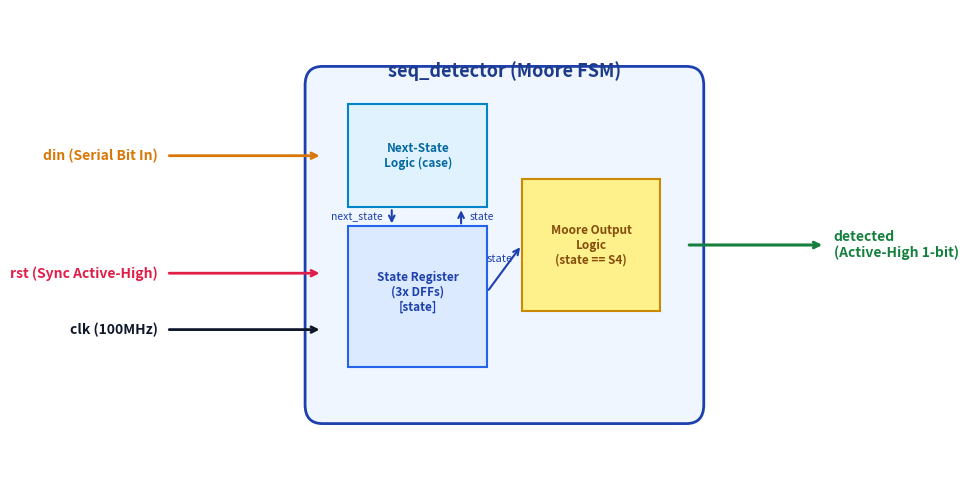

Reproduce this figure in Python. (Note: this script raises an exception after producing the figure.)
import matplotlib.pyplot as plt
import matplotlib.patches as patches

def draw_block_diagram():
    fig, ax = plt.subplots(figsize=(10, 5), facecolor='white', dpi=200)
    ax.set_xlim(0, 10)
    ax.set_ylim(0, 5)
    ax.axis('off')

    # Main Module Box
    main_box = patches.FancyBboxPatch((3.0, 0.8), 4.2, 3.4, boxstyle="round,pad=0.2",
                                      facecolor='#eff6ff', edgecolor='#1e40af', linewidth=2.0)
    ax.add_patch(main_box)
    ax.text(5.1, 4.35, "seq_detector (Moore FSM)", fontsize=13, fontweight='bold',
            color='#1e3a8a', ha='center', va='center', fontfamily='sans-serif')

    # Internal Blocks
    # 1. State Register
    reg_box = patches.Rectangle((3.3, 1.2), 1.6, 1.5, facecolor='#dbeafe', edgecolor='#2563eb', linewidth=1.5)
    ax.add_patch(reg_box)
    ax.text(4.1, 2.0, "State Register\n(3x DFFs)\n[state]", fontsize=8.5, ha='center', va='center',
            color='#1e40af', fontweight='bold', fontfamily='sans-serif')

    # 2. Next-State Logic
    nsl_box = patches.Rectangle((3.3, 2.9), 1.6, 1.1, facecolor='#e0f2fe', edgecolor='#0284c7', linewidth=1.5)
    ax.add_patch(nsl_box)
    ax.text(4.1, 3.45, "Next-State\nLogic (case)", fontsize=8.5, ha='center', va='center',
            color='#0369a1', fontweight='bold', fontfamily='sans-serif')

    # 3. Moore Output Logic
    out_box = patches.Rectangle((5.3, 1.8), 1.6, 1.4, facecolor='#fef08a', edgecolor='#ca8a04', linewidth=1.5)
    ax.add_patch(out_box)
    ax.text(6.1, 2.5, "Moore Output\nLogic\n(state == S4)", fontsize=8.5, ha='center', va='center',
            color='#854d0e', fontweight='bold', fontfamily='sans-serif')

    # Internal Connections
    # NSL to Reg
    ax.annotate("", xy=(3.8, 2.7), xytext=(3.8, 2.9),
                arrowprops=dict(arrowstyle="->", color="#1e40af", lw=1.5))
    ax.text(3.7, 2.8, "next_state", fontsize=7.5, color="#1e40af", ha='right', va='center')

    # Reg to NSL feedback
    ax.annotate("", xy=(4.6, 2.9), xytext=(4.6, 2.7),
                arrowprops=dict(arrowstyle="->", color="#1e40af", lw=1.5))
    ax.text(4.7, 2.8, "state", fontsize=7.5, color="#1e40af", ha='left', va='center')

    # Reg to Output
    ax.annotate("", xy=(5.3, 2.5), xytext=(4.9, 2.0),
                arrowprops=dict(arrowstyle="->", color="#1e40af", lw=1.5))
    ax.text(5.05, 2.3, "state", fontsize=8, color="#1e40af", ha='center', va='bottom')

    # External Inputs
    # clk
    ax.annotate("", xy=(3.0, 1.6), xytext=(1.2, 1.6),
                arrowprops=dict(arrowstyle="->", color="#0f172a", lw=2.0))
    ax.text(1.1, 1.6, "clk (100MHz)", fontsize=10, fontweight='bold', color="#0f172a", ha='right', va='center')

    # rst
    ax.annotate("", xy=(3.0, 2.2), xytext=(1.2, 2.2),
                arrowprops=dict(arrowstyle="->", color="#e11d48", lw=2.0))
    ax.text(1.1, 2.2, "rst (Sync Active-High)", fontsize=10, fontweight='bold', color="#e11d48", ha='right', va='center')

    # din
    ax.annotate("", xy=(3.0, 3.45), xytext=(1.2, 3.45),
                arrowprops=dict(arrowstyle="->", color="#d97706", lw=2.0))
    ax.text(1.1, 3.45, "din (Serial Bit In)", fontsize=10, fontweight='bold', color="#d97706", ha='right', va='center')

    # External Output
    # detected
    ax.annotate("", xy=(8.8, 2.5), xytext=(7.2, 2.5),
                arrowprops=dict(arrowstyle="->", color="#15803d", lw=2.2))
    ax.text(8.9, 2.5, "detected\n(Active-High 1-bit)", fontsize=10, fontweight='bold', color="#15803d", ha='left', va='center')

    plt.tight_layout()
    plt.savefig('pt23-4bit-sequence-detector/images/block_diagram.png', dpi=200, bbox_inches='tight')
    plt.close()
    print("Generated block_diagram.png")

def draw_state_diagram():
    fig, ax = plt.subplots(figsize=(11, 4.5), facecolor='white', dpi=200)
    ax.set_xlim(-0.5, 9.5)
    ax.set_ylim(-1.8, 2.2)
    ax.axis('off')

    states = [
        (0.8, 0.0, "S0\n000\nout=0"),
        (2.8, 0.0, "S1\n001\nout=0"),
        (4.8, 0.0, "S2\n010\nout=0"),
        (6.8, 0.0, "S3\n011\nout=0"),
        (8.8, 0.0, "S4\n100\nout=1"),
    ]

    r = 0.55
    for x, y, label in states:
        color = '#dcfce7' if 'out=1' in label else '#e0f2fe'
        border = '#16a34a' if 'out=1' in label else '#0284c7'
        circle = patches.Circle((x, y), r, facecolor=color, edgecolor=border, linewidth=2.0, zorder=3)
        ax.add_patch(circle)
        ax.text(x, y, label, ha='center', va='center', fontsize=8, fontweight='bold',
                color='#15803d' if 'out=1' in label else '#0369a1', zorder=4)

    # Reset arrow to S0
    ax.annotate("", xy=(0.8, r), xytext=(0.8, 1.4),
                arrowprops=dict(arrowstyle="->", color="#e11d48", lw=2.0))
    ax.text(0.8, 1.5, "rst=1", fontsize=9, fontweight='bold', color="#e11d48", ha='center', va='bottom')

    # Forward transitions:
    # S0 -> S1 (din=1)
    ax.annotate("", xy=(2.8 - r, 0.15), xytext=(0.8 + r, 0.15),
                arrowprops=dict(arrowstyle="->", color="#0284c7", lw=1.8))
    ax.text(1.8, 0.35, "1", fontsize=10, fontweight='bold', color="#0284c7", ha='center')

    # S1 -> S2 (din=0)
    ax.annotate("", xy=(4.8 - r, 0.15), xytext=(2.8 + r, 0.15),
                arrowprops=dict(arrowstyle="->", color="#0284c7", lw=1.8))
    ax.text(3.8, 0.35, "0", fontsize=10, fontweight='bold', color="#0284c7", ha='center')

    # S2 -> S3 (din=1)
    ax.annotate("", xy=(6.8 - r, 0.15), xytext=(4.8 + r, 0.15),
                arrowprops=dict(arrowstyle="->", color="#0284c7", lw=1.8))
    ax.text(5.8, 0.35, "1", fontsize=10, fontweight='bold', color="#0284c7", ha='center')

    # S3 -> S4 (din=1)
    ax.annotate("", xy=(8.8 - r, 0.15), xytext=(6.8 + r, 0.15),
                arrowprops=dict(arrowstyle="->", color="#16a34a", lw=2.0))
    ax.text(7.8, 0.35, "1", fontsize=10, fontweight='bold', color="#16a34a", ha='center')

    # Self-loops & Backward transitions:
    # S0 -> S0 (din=0) loop
    loop_s0 = patches.Arc((0.8, -r - 0.2), 0.5, 0.5, angle=0, theta1=20, theta2=340, color="#64748b", lw=1.5)
    ax.add_patch(loop_s0)
    ax.annotate("", xy=(0.8 + 0.15, -r), xytext=(0.8 + 0.25, -r - 0.2),
                arrowprops=dict(arrowstyle="->", color="#64748b", lw=1.5))
    ax.text(0.8, -r - 0.6, "0", fontsize=9.5, fontweight='bold', color="#64748b", ha='center')

    # S1 -> S1 (din=1) loop
    loop_s1 = patches.Arc((2.8, r + 0.2), 0.5, 0.5, angle=0, theta1=20, theta2=340, color="#64748b", lw=1.5)
    ax.add_patch(loop_s1)
    ax.annotate("", xy=(2.8 - 0.15, r), xytext=(2.8 - 0.25, r + 0.2),
                arrowprops=dict(arrowstyle="->", color="#64748b", lw=1.5))
    ax.text(2.8, r + 0.55, "1", fontsize=9.5, fontweight='bold', color="#64748b", ha='center')

    # S2 -> S0 (din=0) arc below
    ax.annotate("", xy=(0.8 + 0.2, -r), xytext=(4.8 - 0.2, -r),
                arrowprops=dict(arrowstyle="->", color="#64748b", lw=1.5,
                                connectionstyle="arc3,rad=0.35"))
    ax.text(2.8, -1.15, "din=0", fontsize=8.5, fontweight='bold', color="#64748b", ha='center')

    # S3 -> S2 (din=0) arc below
    ax.annotate("", xy=(4.8 + 0.2, -r), xytext=(6.8 - 0.2, -r),
                arrowprops=dict(arrowstyle="->", color="#64748b", lw=1.5,
                                connectionstyle="arc3,rad=0.35"))
    ax.text(5.8, -0.9, "din=0", fontsize=8.5, fontweight='bold', color="#64748b", ha='center')

    # S4 -> S1 (din=1) Overlapping detection arc above!
    ax.annotate("", xy=(2.8 + 0.2, r), xytext=(8.8 - 0.2, r),
                arrowprops=dict(arrowstyle="->", color="#059669", lw=1.8,
                                connectionstyle="arc3,rad=-0.4"))
    ax.text(5.8, 1.45, "din=1 (Overlap: suffix '1' is prefix)", fontsize=8.5, fontweight='bold', color="#059669", ha='center')

    # S4 -> S2 (din=0) Overlapping detection arc below!
    ax.annotate("", xy=(4.8 + 0.35, -r), xytext=(8.8 - 0.2, -r),
                arrowprops=dict(arrowstyle="->", color="#d97706", lw=1.8,
                                connectionstyle="arc3,rad=0.45"))
    ax.text(6.8, -1.5, "din=0 (prefix '10' matched)", fontsize=8.5, fontweight='bold', color="#d97706", ha='center')

    plt.tight_layout()
    plt.savefig('pt23-4bit-sequence-detector/images/state_diagram.png', dpi=200, bbox_inches='tight')
    plt.close()
    print("Generated state_diagram.png")

if __name__ == '__main__':
    draw_block_diagram()
    draw_state_diagram()
